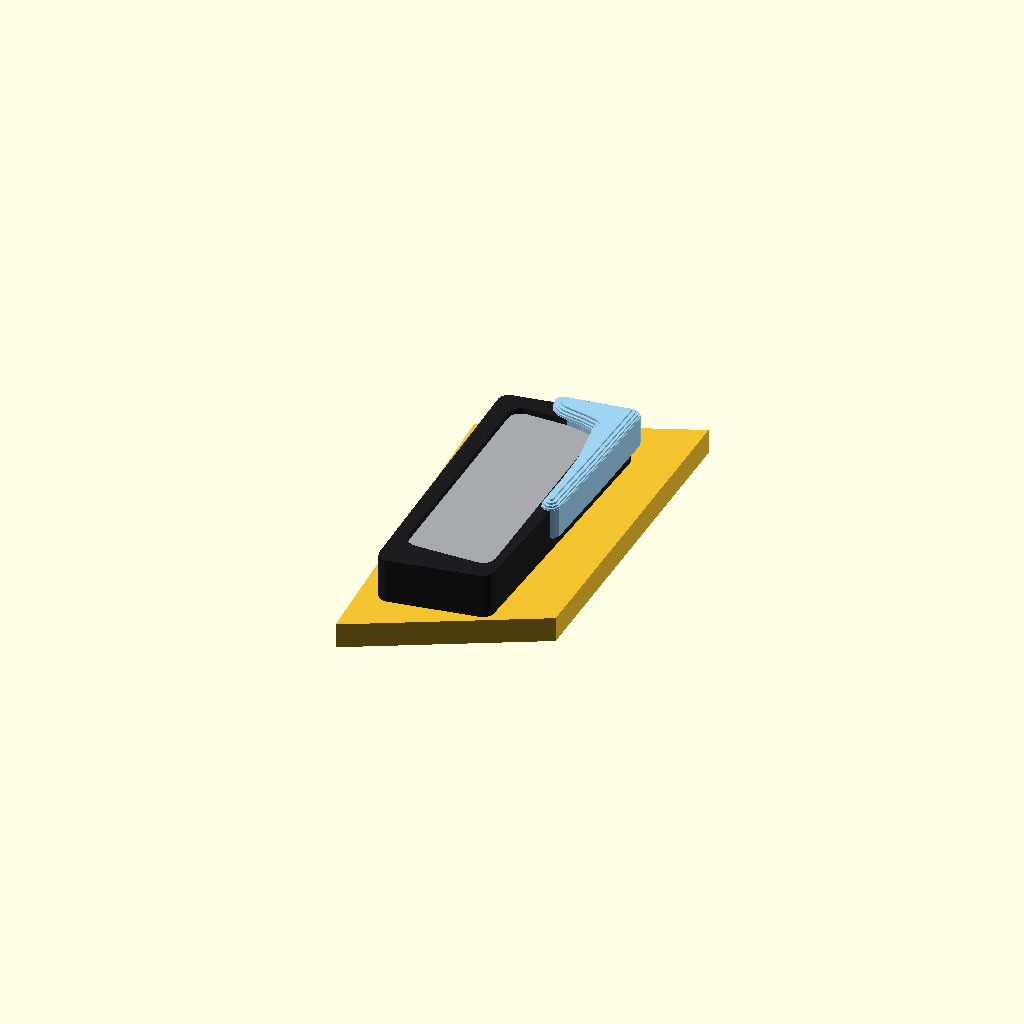
Cell 1: the model at its default parameters.
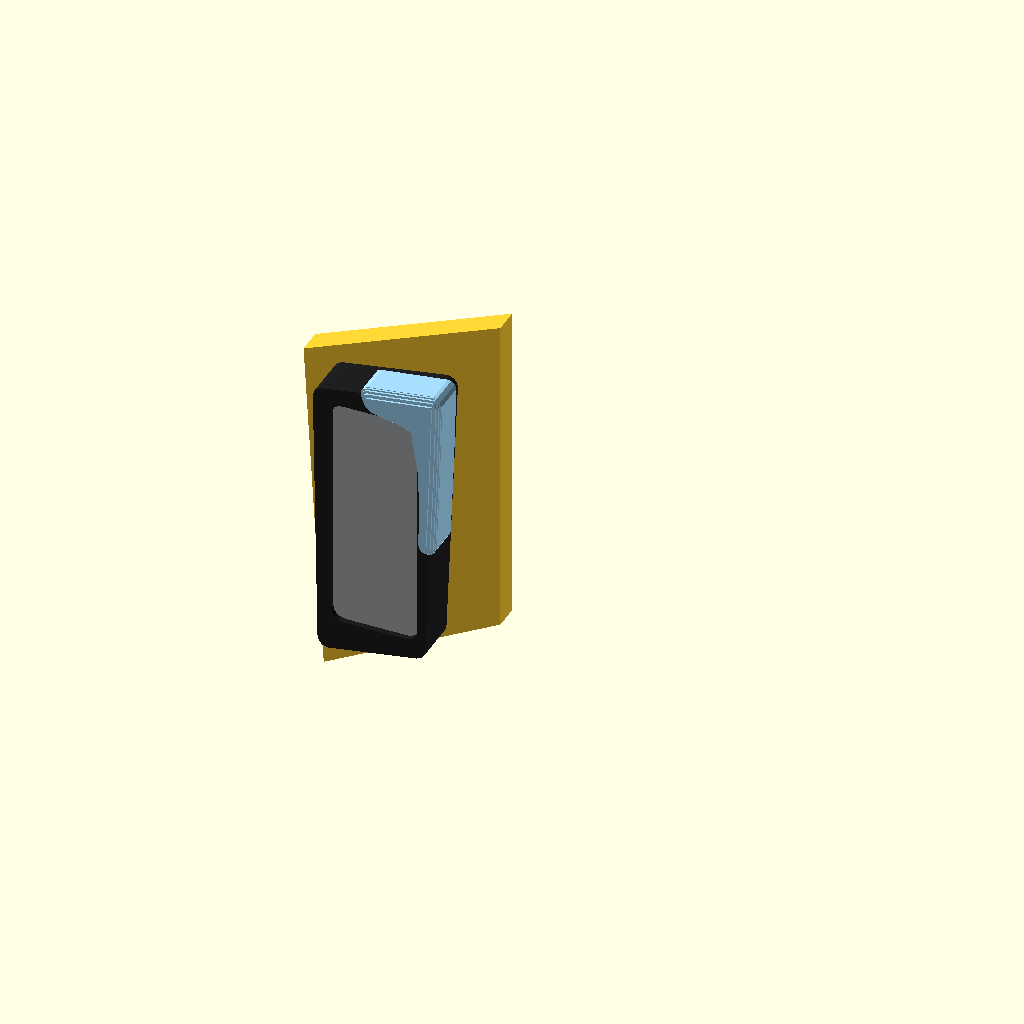
Cell 2: the same model with export_frame = true.
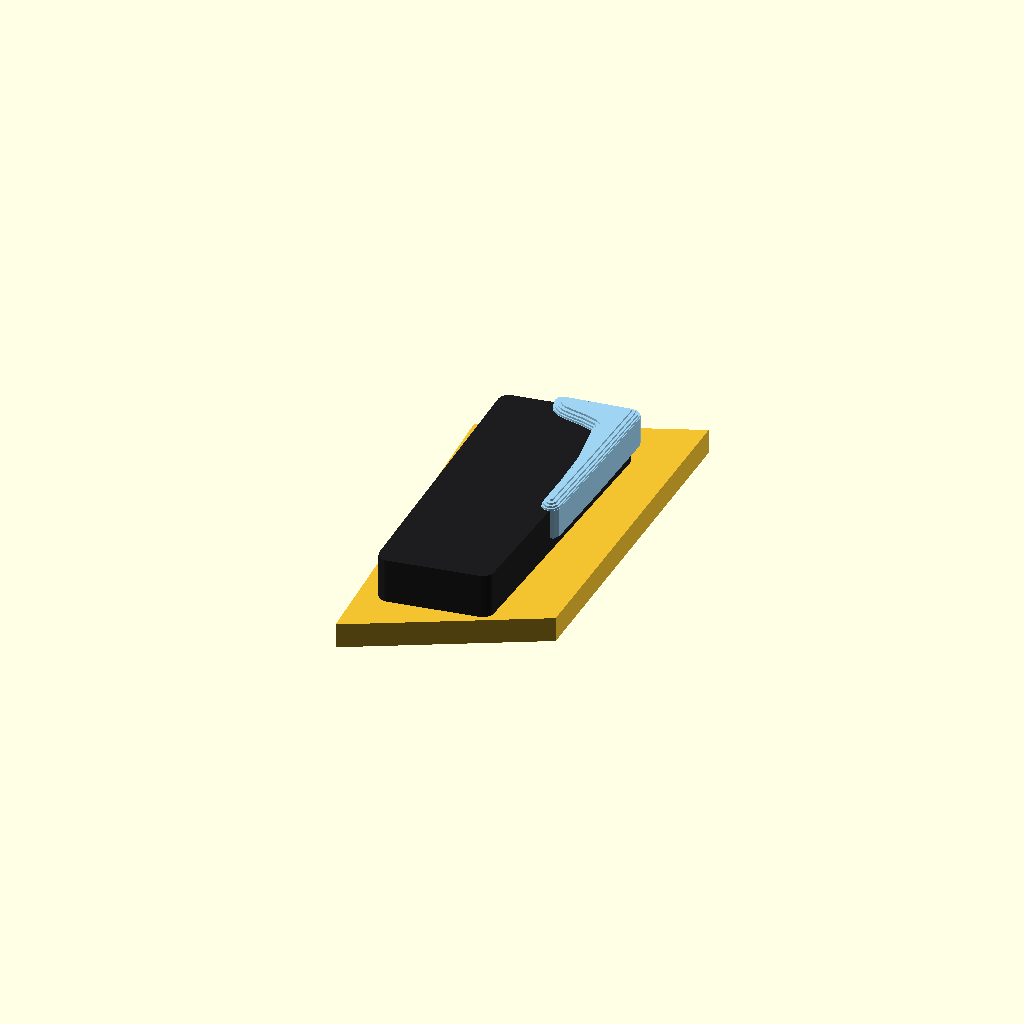
Cell 3: the same model with show_keypad_window = false.
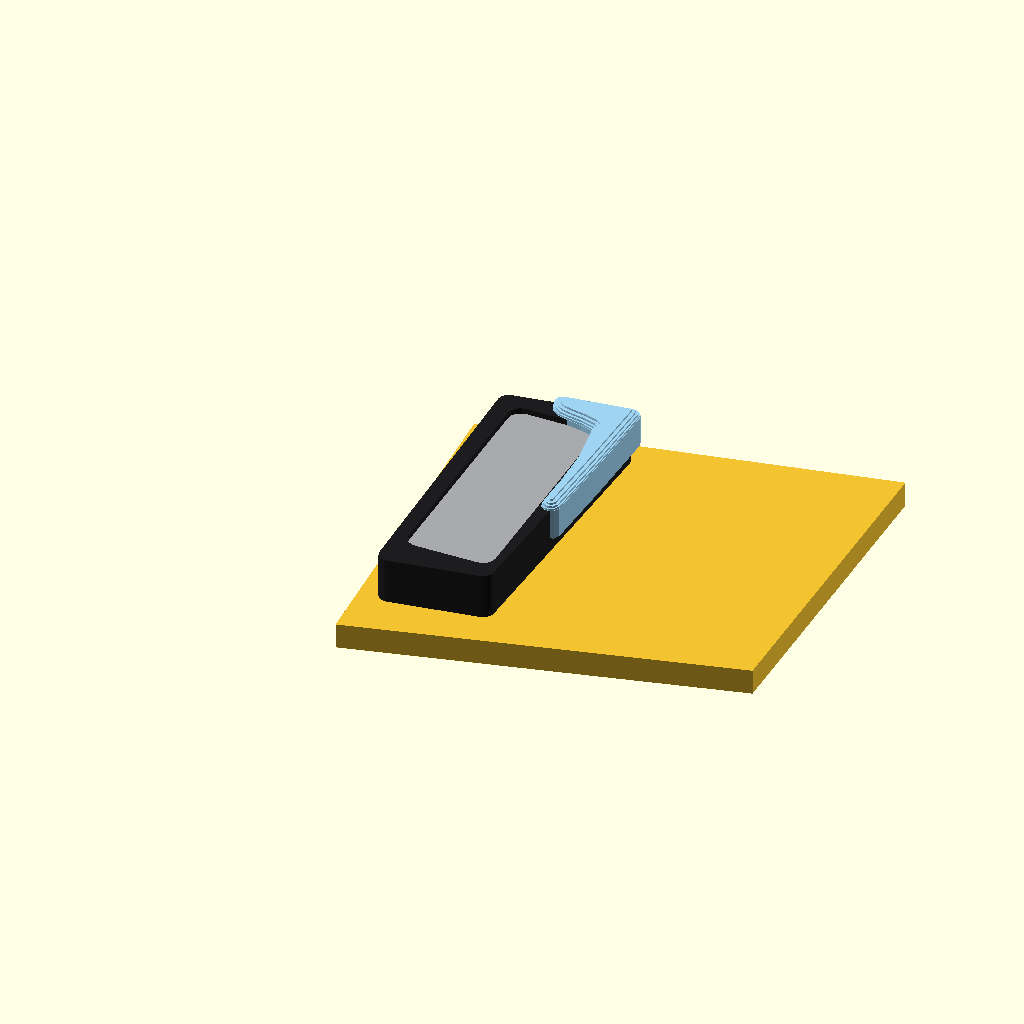
Cell 4: the same model with yellow_width = 156.
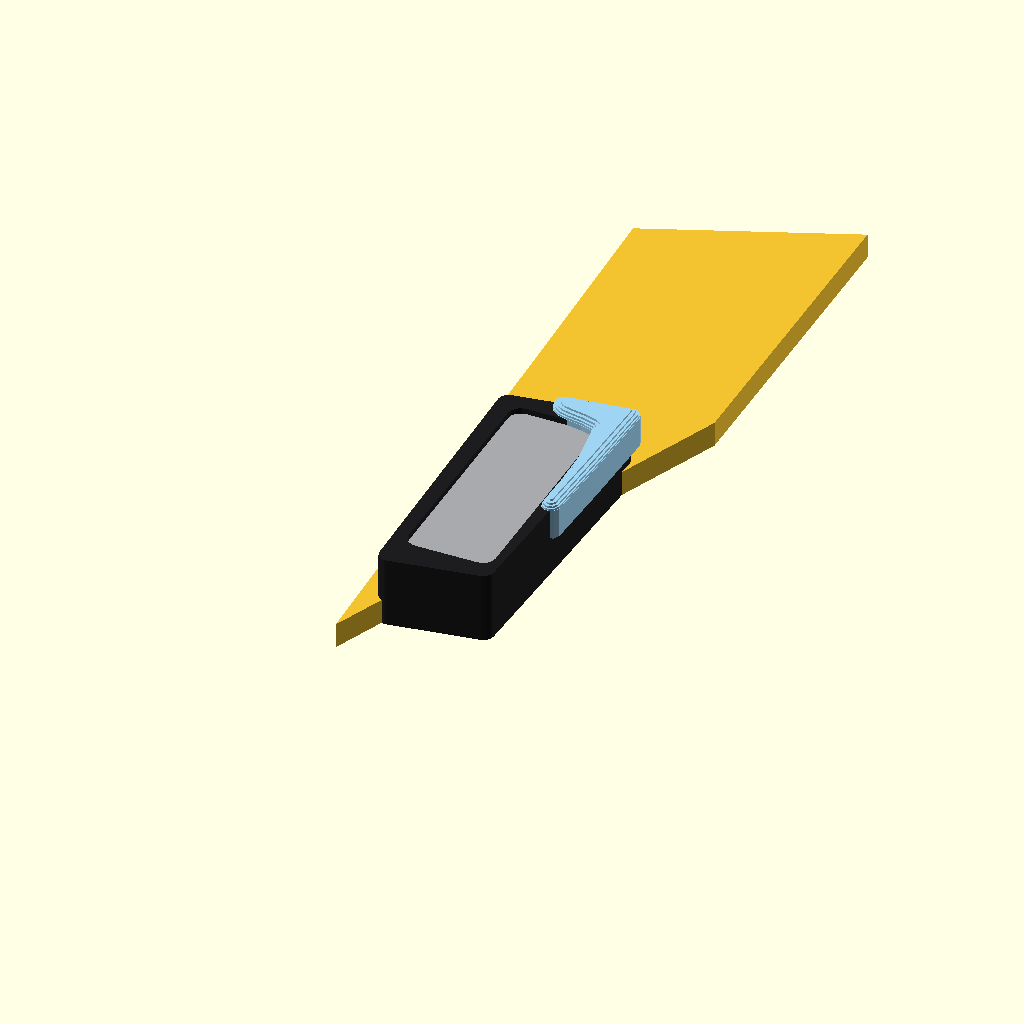
Cell 5: the same model with yellow_left_h = 270.
One fixed orthographic camera (rotation 55°, 0°, 25°; colour scheme Cornfield) for every cell.
The OpenSCAD source (examples/keypad-sculpture/blockout.scad):
// Wyze keypad sculptural wall mount — PHASE 1 COMPOSITION BLOCKOUT
// Not a printable part. Three colour masses plus a keypad reference solid.
//
// Units: mm. Authoring frame = front elevation, as seen in the hand sketch:
//   X right, Y up, Z out of the wall toward the viewer (wall plane Z = 0).
// Origin: lower-left corner of the yellow field.
// `export_frame = true` rotates the whole model so Z is up and the viewer
// looks toward +Y (used by render_blockout.py); the authoring numbers do not change.
//
// Corner coordinates were traced from reference/Keypad-sketch.jpeg at about
// 10.1 px/mm and then nudged to the sketch's written dimensions. See DESIGN.md.

blockout_revision = 3;

part = "all";          // all | yellow | black | blue | keypad
export_frame = false;

// ---------- Yellow rib-field envelope (one planar quad for now) ----------
yellow_width      = 78;    // horizontal distance between the two vertical edges
yellow_left_h     = 135;   // left vertical edge
yellow_right_h    = 130;   // right vertical edge
yellow_top_rise   = 32;    // top diagonal rises this much left -> right
yellow_bottom_inset = 8;   // bottom-left corner moves right; narrows the bottom
                           // and opens the bottom-right angle (v2)
yellow_depth      = 10;    // Z thickness of the envelope
// Bottom rise follows: top_rise + left_h - right_h. Diagonals ≈ 84 / 86 mm.

// ---------- Black central mass ----------
black_bl          = [14, 20];   // lower-left corner
black_bottom_len  = 43;         // lower edge
black_bottom_ang  = 9;          // deg, lower edge rises to the right
black_left_h      = 113;        // left edge height
black_left_lean   = -2;         // X shift of top-left vs bottom-left
black_top_len     = 50;         // upper edge
black_top_ang     = 9.2;        // deg, upper edge rises to the right
black_corner_r    = 4;          // softening of the outline corners
black_depth       = 28;         // Z thickness; must exceed keypad_depth

// ---------- Keypad reference (authoritative measured body) ----------
keypad_w      = 34.5;
keypad_h      = 94.5;
keypad_r      = 5;
keypad_depth  = 25.7;
keypad_ll     = [19, 33.5];     // lower-left corner, from the sketch outline
show_keypad_window = true;      // cut the keypad outline through the black front

// ---------- Blue wrap ----------
// Outline points (elevation XY). Inner edge traced from the sketch hatching;
// outer points sit `blue_overhang` beyond the black's top and right edges.
blue_overhang  = 2.5;   // how far the wrap hangs past the black edges
blue_proud     = 3;     // how far the wrap stands in front of the black face
blue_side_drop = 12;    // how far the wrap droops down the black's side faces
blue_soft      = 3;     // outline rounding radius
blue_layers    = 4;     // stacked offsets that round the front edge

// v3: raised to clear button 2 (top Y 123.7) and the status LED (≈38, 124)
// with ≥1.5 mm margin; v2 points were [33,129] [35.5,125.5] [39,123] [46,122] [51,120.5].
blue_inner_top = [      // from the top edge, curving across to the right side
    [30.5, 137.5], [33, 131], [36, 129], [40, 128],
    [46, 127], [51, 125.5]
];
// Droop down the black's right side: [inset from black right edge, Y as sketched].
// Y is stretched downward about blue_pivot_y by blue_stretch (1 = sketch).
blue_side    = [[6, 114], [5, 106.5], [4.5, 97]];  // tip ≥ 2·blue_soft wide or rounding erases it
blue_pivot_y = 120.5;
blue_stretch = 2;       // v2: tip from Y 97 down to ≈73.5

// ---------- Derived geometry ----------
yellow_bottom_rise = yellow_top_rise + yellow_left_h - yellow_right_h;
yellow_pts = [
    [yellow_bottom_inset, 0],
    [yellow_width, yellow_bottom_rise],
    [yellow_width, yellow_bottom_rise + yellow_right_h],
    [0, yellow_left_h]
];

black_br = black_bl + black_bottom_len * [cos(black_bottom_ang), sin(black_bottom_ang)];
black_tl = black_bl + [black_left_lean, black_left_h];
black_tr = black_tl + black_top_len * [cos(black_top_ang), sin(black_top_ang)];
black_pts = [black_bl, black_br, black_tr, black_tl];

function lerp(a, b, t) = a + (b - a) * t;
// Outward normal offset for the right edge (BR -> TR) and the top edge (TL -> TR).
function unit(v) = v / norm(v);
right_dir = unit(black_tr - black_br);
right_out = [right_dir[1], -right_dir[0]];
top_dir   = unit(black_tr - black_tl);
top_out   = [-top_dir[1], top_dir[0]];
tr_out    = black_tr + (right_out + top_out) * blue_overhang;

function black_right_x(y) =
    black_br[0] + (y - black_br[1]) * (black_tr[0] - black_br[0]) / (black_tr[1] - black_br[1]);
blue_side_pts = [for (p = blue_side)
    let(y = blue_pivot_y - (blue_pivot_y - p[1]) * blue_stretch)
        [black_right_x(y) - p[0], y]];
blue_inner = concat(blue_inner_top, blue_side_pts);
blue_start = blue_inner[0];
// Outer edge hangs blue_overhang past the black's right edge at each droop level.
blue_side_out = [for (i = [len(blue_side_pts) - 1 : -1 : 0])
    [black_right_x(blue_side_pts[i][1]) + blue_overhang, blue_side_pts[i][1]]];
blue_pts = concat(
    blue_inner,
    blue_side_out,
    [tr_out,
     lerp(black_tl, black_tr, 0.7) + top_out * blue_overhang,
     blue_start + top_out * blue_overhang * 0.6]
);

// ---------- Solids ----------
module rounded_poly(pts, r) {
    offset(r = r) offset(delta = -r) polygon(pts);
}

module yellow_field() {
    linear_extrude(yellow_depth) polygon(yellow_pts);
}

module keypad_outline() {
    translate(keypad_ll)
        offset(r = keypad_r) offset(delta = -keypad_r)
            square([keypad_w, keypad_h]);
}

module keypad_ref() {
    linear_extrude(keypad_depth) keypad_outline();
}

module black_mass() {
    difference() {
        // Starts slightly inside the yellow so the masses overlap rather than touch.
        translate([0, 0, 0.01]) linear_extrude(black_depth - 0.01)
            rounded_poly(black_pts, black_corner_r);
        if (show_keypad_window)
            translate([0, 0, -1]) linear_extrude(black_depth + 2) keypad_outline();
    }
}

module blue_outline() {
    offset(r = blue_soft) offset(delta = -blue_soft) polygon(blue_pts);
}

module blue_wrap() {
    z0 = black_depth - blue_side_drop;
    step = blue_proud / blue_layers;
    // Body down the sides, then a softened front cap built from shrinking layers.
    translate([0, 0, z0]) linear_extrude(blue_side_drop + 0.01) blue_outline();
    for (i = [0 : blue_layers - 1])
        translate([0, 0, black_depth + i * step])
            linear_extrude(step + 0.01)
                offset(r = -blue_soft * pow((i + 1) / blue_layers, 2)) blue_outline();
}

module tint(c) { if (part == "all") color(c) children(); else children(); }

module model() {
    // Single-part exports stay uncoloured so the OFF files carry plain faces.
    if (part == "all" || part == "yellow") tint("#f2c230") yellow_field();
    if (part == "all" || part == "black")  tint("#1d1d1f") black_mass();
    if (part == "all" || part == "blue")   tint("#9fd3f2") blue_wrap();
    if (part == "all" || part == "keypad") tint("#a7a9ac") keypad_ref();
}

if (export_frame) rotate([90, 0, 0]) model();
else model();

echo(str("blockout v", blockout_revision,
         " yellow diag top=", norm(yellow_pts[3] - yellow_pts[2]),
         " bottom=", norm(yellow_pts[1] - yellow_pts[0]),
         " black right=", norm(black_tr - black_br),
         " black bottom=", norm(black_br - black_bl)));
Customizer parameters (derived from the source; name, type, default, range or options):
blockout_revision: number, default 3
part: string, default "all"
export_frame: bool, default false
yellow_width: number, default 78
yellow_left_h: number, default 135
yellow_right_h: number, default 130
yellow_top_rise: number, default 32
yellow_bottom_inset: number, default 8
yellow_depth: number, default 10
black_bl: vector, default [14, 20]
black_bottom_len: number, default 43
black_bottom_ang: number, default 9
black_left_h: number, default 113
black_left_lean: number, default -2
black_top_len: number, default 50
black_top_ang: number, default 9.2
black_corner_r: number, default 4
black_depth: number, default 28
keypad_w: number, default 34.5
keypad_h: number, default 94.5
keypad_r: number, default 5
keypad_depth: number, default 25.7
keypad_ll: vector, default [19, 33.5]
show_keypad_window: bool, default true
blue_overhang: number, default 2.5
blue_proud: number, default 3
blue_side_drop: number, default 12
blue_soft: number, default 3
blue_layers: number, default 4
blue_pivot_y: number, default 120.5
blue_stretch: number, default 2
